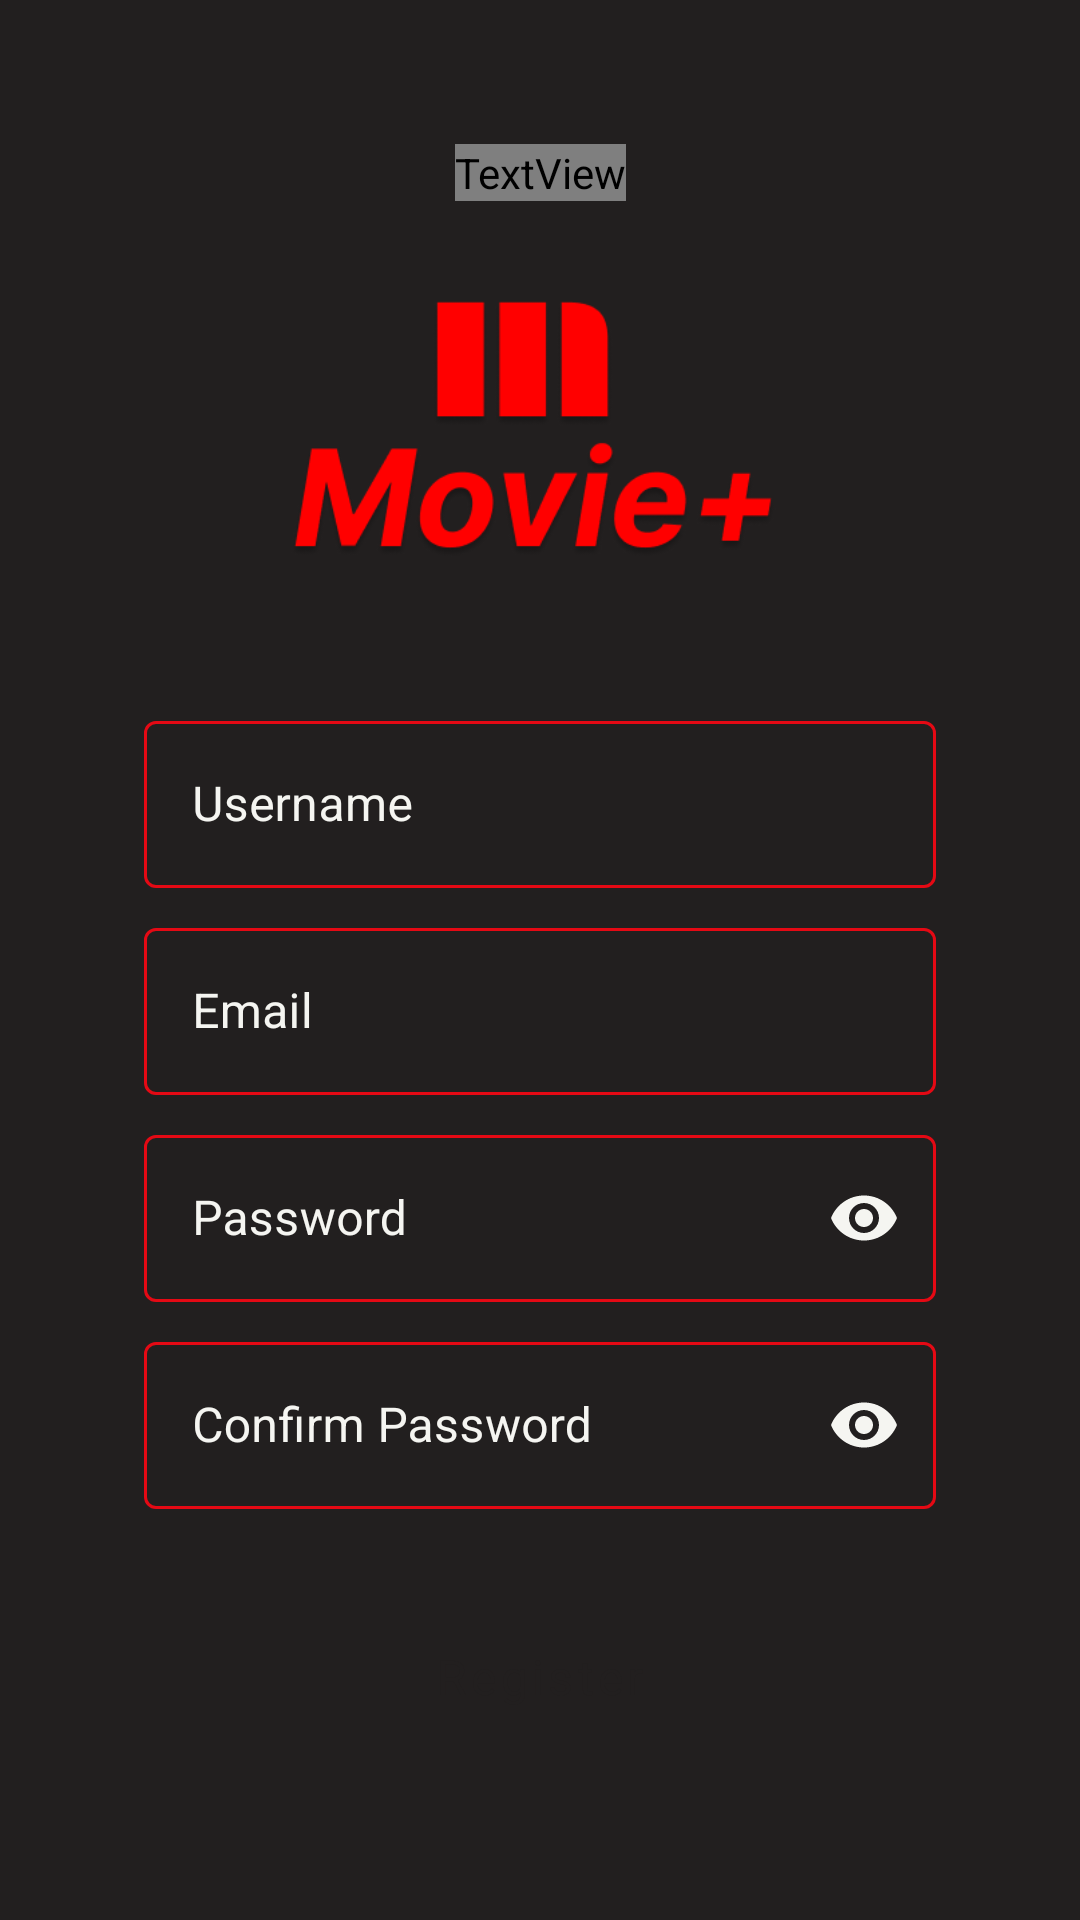

Android layout source for this screen:
<!-- AndroidManifest.xml: application theme Theme.Task_Final_S5 -->
<!-- res/layout/fragment_register.xml -->
<?xml version="1.0" encoding="utf-8"?>
<androidx.constraintlayout.widget.ConstraintLayout xmlns:android="http://schemas.android.com/apk/res/android"
    xmlns:app="http://schemas.android.com/apk/res-auto"
    xmlns:tools="http://schemas.android.com/tools"
    android:layout_width="match_parent"
    android:layout_height="match_parent"
    android:background="@color/primary_2"
    android:padding="16dp"
    tools:context=".ui.RegisterFragment">

    <TextView
        android:id="@+id/textView"
        style="@style/TextTitle.Large"
        android:layout_width="wrap_content"
        android:layout_height="wrap_content"
        android:layout_marginTop="32dp"
        android:fontFamily="@font/poppins"
        android:text="@string/register"
        app:layout_constraintEnd_toEndOf="parent"
        app:layout_constraintStart_toStartOf="parent"
        app:layout_constraintTop_toTopOf="parent" />

    <ImageView
        android:id="@+id/imageView"
        android:layout_width="wrap_content"
        android:layout_height="120dp"
        android:layout_marginTop="16dp"
        android:adjustViewBounds="true"
        android:scaleType="fitXY"
        app:layout_constraintEnd_toEndOf="@+id/textView"
        app:layout_constraintStart_toStartOf="@+id/textView"
        app:layout_constraintTop_toBottomOf="@+id/textView"
        app:srcCompat="@drawable/logo" />

    <com.google.android.material.textfield.TextInputLayout
        android:id="@+id/til_username"
        style="@style/TextInputLayoutPrimary"
        android:layout_width="match_parent"
        android:layout_height="wrap_content"
        android:layout_marginStart="32dp"
        android:layout_marginTop="32dp"
        android:layout_marginEnd="32dp"
        app:errorIconDrawable="@null"
        app:layout_constraintEnd_toEndOf="parent"
        app:layout_constraintStart_toStartOf="parent"
        app:layout_constraintTop_toBottomOf="@+id/imageView">

        <com.google.android.material.textfield.TextInputEditText
            android:id="@+id/edt_username"
            android:layout_width="match_parent"
            android:layout_height="wrap_content"
            android:hint="@string/username"
            android:singleLine="true"
            android:textColor="@color/secondary" />
    </com.google.android.material.textfield.TextInputLayout>

    <com.google.android.material.textfield.TextInputLayout
        android:id="@+id/til_email"
        style="@style/TextInputLayoutPrimary"
        android:layout_width="match_parent"
        android:layout_height="wrap_content"
        android:layout_marginStart="32dp"
        android:layout_marginTop="8dp"
        android:layout_marginEnd="32dp"
        app:errorIconDrawable="@null"

        app:layout_constraintEnd_toEndOf="parent"
        app:layout_constraintStart_toStartOf="parent"
        app:layout_constraintTop_toBottomOf="@+id/til_username">

        <com.google.android.material.textfield.TextInputEditText
            android:id="@+id/edt_email"
            android:layout_width="match_parent"
            android:layout_height="wrap_content"
            android:hint="@string/email"
            android:singleLine="true"
            android:textColor="@color/secondary" />
    </com.google.android.material.textfield.TextInputLayout>

    <com.google.android.material.textfield.TextInputLayout
        android:id="@+id/til_password"
        style="@style/TextInputLayoutPrimary"
        android:layout_width="match_parent"
        android:layout_height="wrap_content"
        android:layout_marginStart="32dp"
        android:layout_marginTop="8dp"
        android:layout_marginEnd="32dp"
        app:errorIconDrawable="@null"
        app:layout_constraintEnd_toEndOf="parent"
        app:layout_constraintStart_toStartOf="parent"
        app:layout_constraintTop_toBottomOf="@id/til_email"
        app:passwordToggleEnabled="true">

        <com.google.android.material.textfield.TextInputEditText
            android:id="@+id/edt_password"
            android:layout_width="match_parent"
            android:layout_height="wrap_content"
            android:hint="@string/password"
            android:inputType="textPassword"
            android:textColor="@color/secondary" />
    </com.google.android.material.textfield.TextInputLayout>

    <com.google.android.material.textfield.TextInputLayout
        android:id="@+id/til_confirm_password"
        style="@style/TextInputLayoutPrimary"
        android:layout_width="match_parent"
        android:layout_height="wrap_content"
        android:layout_marginStart="32dp"
        android:layout_marginTop="8dp"
        android:layout_marginEnd="32dp"
        app:errorIconDrawable="@null"
        app:layout_constraintEnd_toEndOf="parent"
        app:layout_constraintStart_toStartOf="parent"
        app:layout_constraintTop_toBottomOf="@id/til_password"
        app:passwordToggleEnabled="true">

        <com.google.android.material.textfield.TextInputEditText
            android:id="@+id/edt_confirm_password"
            android:layout_width="match_parent"
            android:layout_height="wrap_content"
            android:hint="@string/confirm_password"
            android:inputType="textPassword"
            android:textColor="@color/secondary" />
    </com.google.android.material.textfield.TextInputLayout>

    <Button
        android:id="@+id/btn_register"
        style="@style/ButtonPrimary"
        android:layout_width="0dp"
        android:layout_height="wrap_content"
        android:layout_marginTop="32dp"
        android:text="@string/register"
        android:textAllCaps="false"
        android:textAppearance="@style/TextAppearance.MaterialComponents.Button"
        app:layout_constraintEnd_toEndOf="@+id/til_email"
        app:layout_constraintStart_toStartOf="@+id/til_email"
        app:layout_constraintTop_toBottomOf="@id/til_confirm_password" />

</androidx.constraintlayout.widget.ConstraintLayout>
<!-- resources referenced by this layout -->
<resources>
  <color name="primary_2">#221f1f</color>
  <color name="secondary">#f5f5f1</color>
  <!-- drawable logo: png bitmap (drawable, 22604 bytes) -->
  <string name="confirm_password">Confirm Password</string>
  <string name="email">Email</string>
  <string name="password">Password</string>
  <string name="register">Register</string>
  <string name="username">Username</string>
  <style name="ButtonPrimary" parent="Widget.MaterialComponents.Button.UnelevatedButton">
      <item name="android:textColor">@color/primary_2</item>
      <item name="fontFamily">@font/poppins_semibold</item>
      <item name="android:textSize">16sp</item>
      <item name="android:padding">8dp</item>
  </style>
  <style name="TextInputLayoutPrimary" parent="Widget.MaterialComponents.TextInputLayout.OutlinedBox">
      <item name="boxStrokeColor">@color/secondary</item>
      <item name="android:textColorHint">@color/secondary</item>
      <item name="passwordToggleTint">@color/secondary</item>
  </style>
  <style name="TextTitle.Large">
      <item name="android:textSize">24sp</item>
  </style>
  <style name="Theme.Task_Final_S5" parent="Theme.MaterialComponents.Light.NoActionBar">
      
      <item name="colorPrimary">@color/primary</item>
      <item name="colorPrimaryVariant">@color/primary_dark</item>
      <item name="colorOnPrimary">@color/white</item>
      
      <item name="colorSecondary">@color/secondary</item>
      <item name="colorSecondaryVariant">@color/secondary_dark</item>
      <item name="colorOnSecondary">@color/black</item>
      
      <item name="android:statusBarColor" tools:targetApi="l">?attr/colorPrimaryVariant</item>
      <item name="fontFamily">@font/poppins</item>
  </style>
  <color name="primary">#e50914</color>
  <color name="primary_dark">#00000a</color>
  <color name="white">#FFFFFFFF</color>
  <color name="secondary_dark">#C50710</color>
  <color name="black">#FF000000</color>
</resources>
